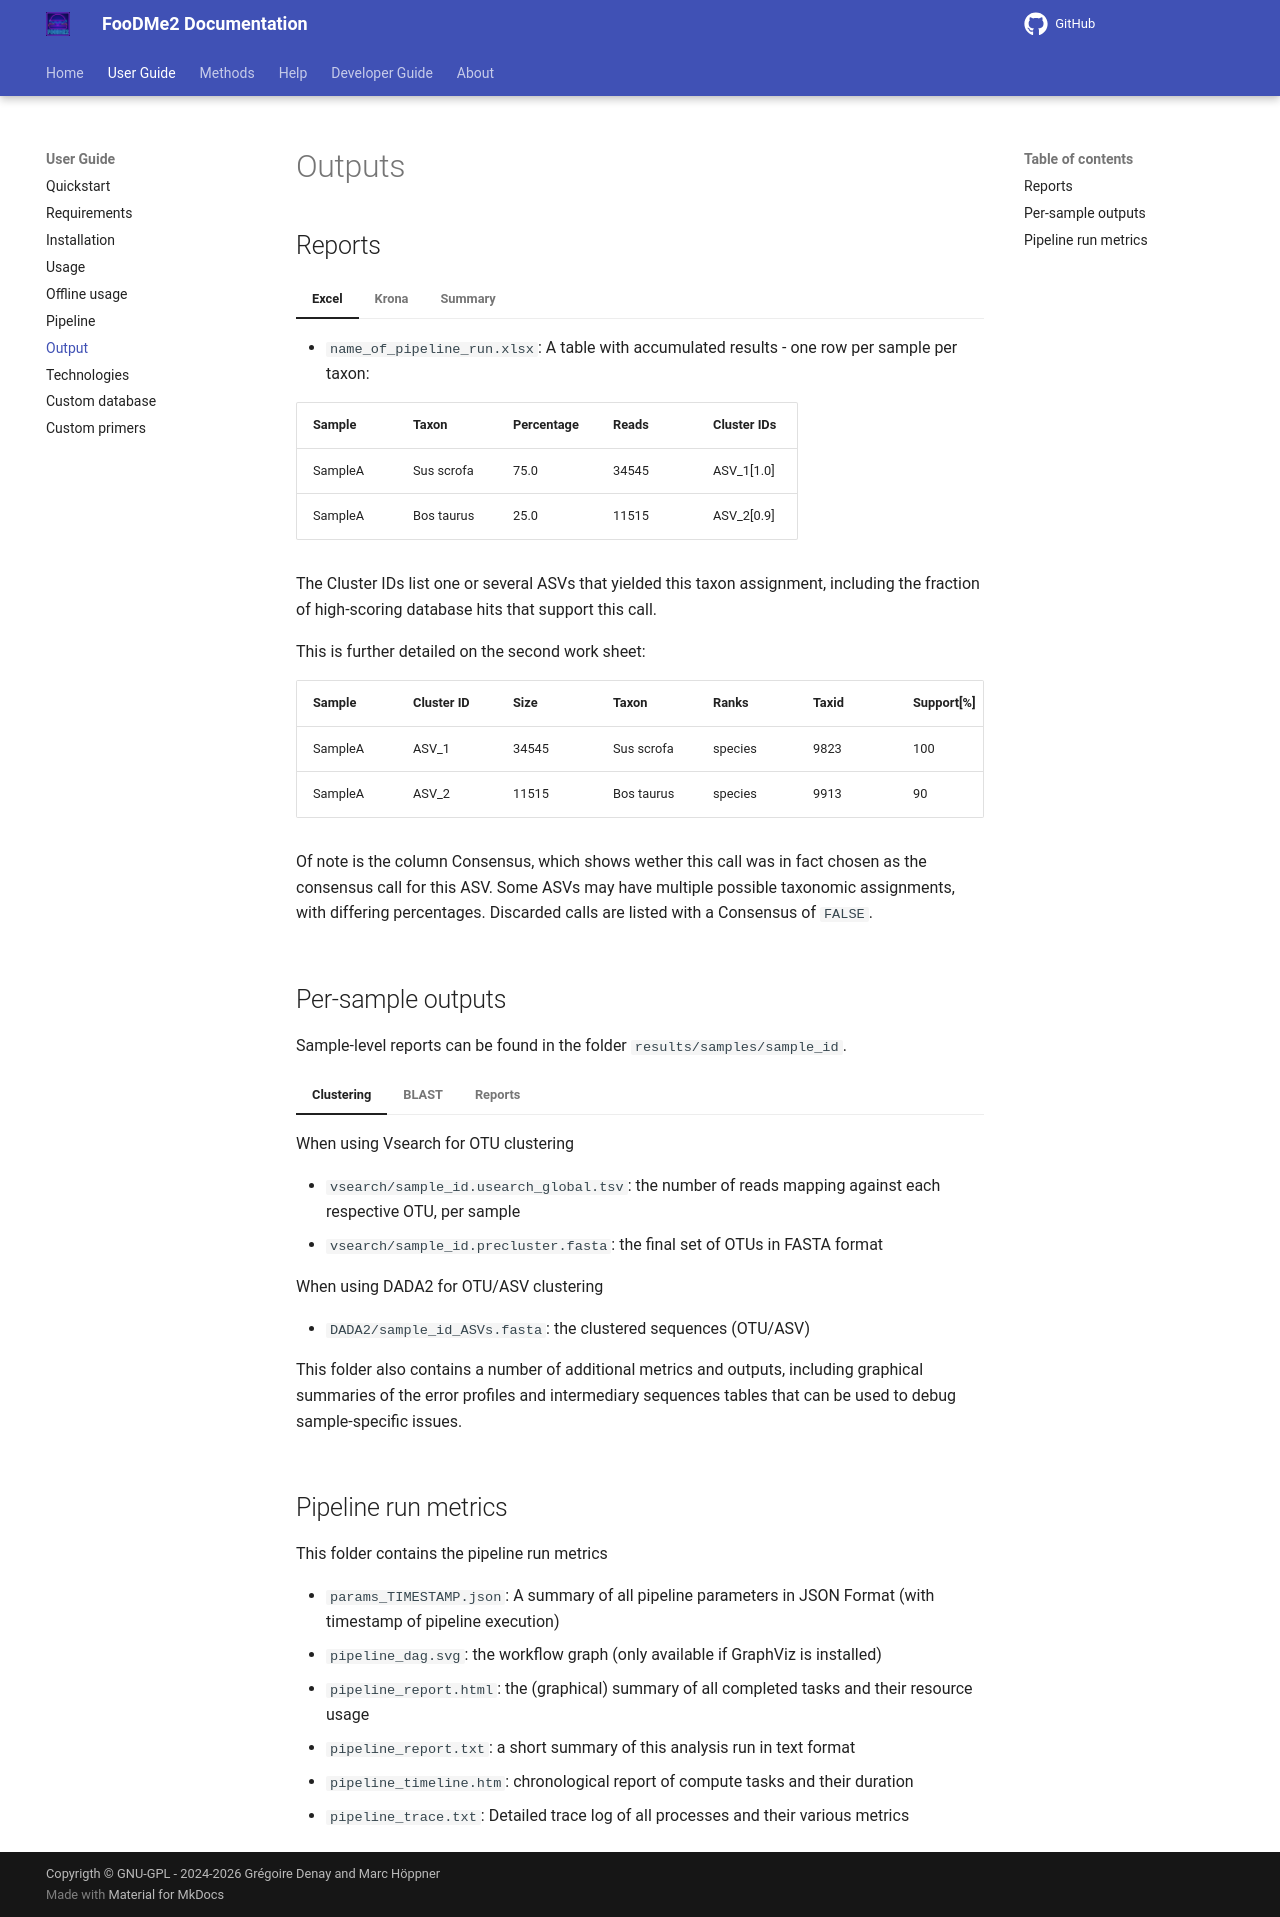

repository: bio-raum/FooDMe2 · page: 1.8.1/user_doc/output/index.html · generator: mkdocs

# Outputs

## Reports

=== "Excel"

    - `name_of_pipeline_run.xlsx`: A table with accumulated results - one row per sample per taxon:

    | Sample | Taxon | Percentage | Reads | Cluster IDs |
    | --- | --- | --- | --- | --- |
    | SampleA | Sus scrofa | 75.0 | 34545 | ASV_1[1.0] |
    | SampleA | Bos taurus | 25.0 | 11515 | ASV_2[0.9] |

    The Cluster IDs list one or several ASVs that yielded this taxon assignment, including the fraction of high-scoring database hits that support this call. 

    This is further detailed on the second work sheet:

    | Sample | Cluster ID | Size | Taxon | Ranks | Taxid | Support[%] | Consensus |
    | --- | --- | --- | --- | --- | --- | --- | --- |
    | SampleA | ASV_1 | 34545 | Sus scrofa | species | 9823 | 100 |  TRUE |
    | SampleA | ASV_2 | 11515 | Bos taurus | species | 9913 | 90 | TRUE |

    Of note is the column Consensus, which shows wether this call was in fact chosen as the consensus call for this ASV. Some ASVs may have multiple possible taxonomic assignments, with differing percentages. Discarded calls
    are listed with a Consensus of `FALSE`. 

=== "Krona"

    - `name_of_pipeline_run_krona.html`: A multi-sample Krona report to visualize taxonomic composition of samples. 

    ![krona](../img/doc_krona_report.png)

    The Krona report displays the taxonomic composition of a given as a circular plot, divided into levels of taxonomy. 

=== "Summary"

    - `name_of_pipeline_run.html`: A graphical and interactive report of various QC steps and results

    ![summary](../img/doc_summary_report.png)

    The summary report contains a variety of information about QC measures as well as the final results. Some of the key metrics are shown at the top, in the section labelled `Summary`. The status column aims to highlight the overall quality of a given sample, although users are advised to develop their own relevant cutoff metrics for the various processing stages, such as a minimum number of reads required after clustering for a sample to be considered for analysis, or the maximum amount of chimeric reads that are tolerated for a particular application. 

## Per-sample outputs

Sample-level reports can be found in the folder `results/samples/sample_id`. 

=== "Clustering"

    When using Vsearch for OTU clustering 
    <p>

    - `vsearch/sample_id.usearch_global.tsv`: the number of reads mapping against each respective OTU, per sample
    - `vsearch/sample_id.precluster.fasta`: the final set of OTUs in FASTA format

    When using DADA2 for OTU/ASV clustering
    <p>

    - `DADA2/sample_id_ASVs.fasta`: the clustered sequences (OTU/ASV)

    This folder also contains a number of additional metrics and outputs, including graphical summaries of the error profiles and intermediary sequences tables that can be used to debug sample-specific issues.

=== "BLAST"

    - `blast/sample_id.filtered.json`: JSON listing of all BLAST hits
    - `blast/sample_id.consensus.json`: JSON listing of consensus taxa assigned to each sequence cluster

=== "Reports"

    This folder contains some of the raw sample-level outputs.
    <p>

    - `report/sample_id.composition.tsv`: the taxonomic composition of this sample in TSV format. 
    - `report/sample_id.composition.json`: the taxonomic composition of this sample in JSON format. 
    - `report/sample_id.blast_stats.tsv`: Details of the blast matches against each respective OTU. 
    - `report/sample_id.summary.json`: A JSON summary of the results and QC for this sample
    
    <p>
    The file sample_id.summary.json contains the final results and forms the basis for the HTML report. If you wish to roll your own report or feed results automatically into a e.g. database, this is where you should start. 


## Pipeline run metrics

This folder contains the pipeline run metrics

- `params_TIMESTAMP.json`: A summary of all pipeline parameters in JSON Format (with timestamp of pipeline execution)
- `pipeline_dag.svg`: the workflow graph (only available if GraphViz is installed)
- `pipeline_report.html`: the (graphical) summary of all completed tasks and their resource usage
- `pipeline_report.txt`: a short summary of this analysis run in text format
- `pipeline_timeline.htm`: chronological report of compute tasks and their duration
- `pipeline_trace.txt`: Detailed trace log of all processes and their various metrics
